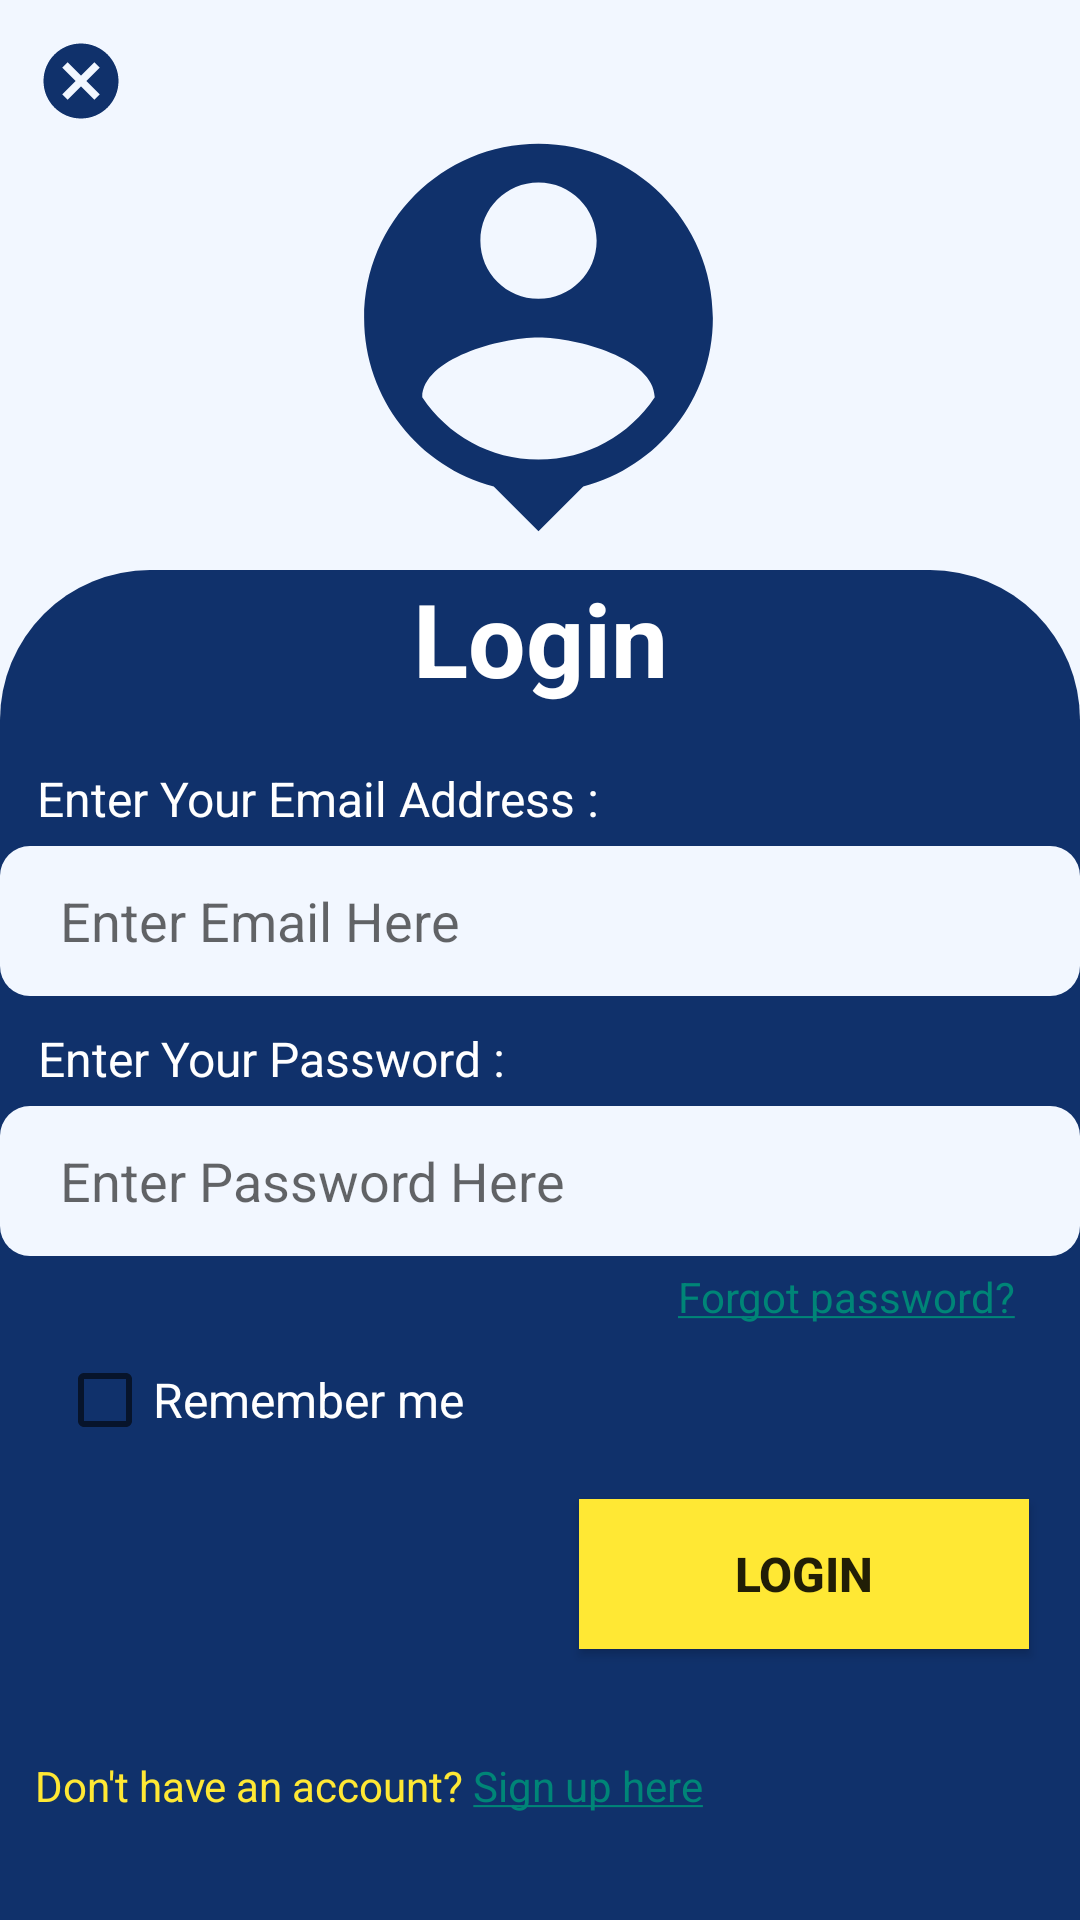

Write the Android layout XML for this screen, with the resource values it uses.
<!-- AndroidManifest.xml: application theme Theme.JobClique -->
<!-- res/layout/activity_user_login.xml -->
<?xml version="1.0" encoding="utf-8"?>
<androidx.constraintlayout.widget.ConstraintLayout xmlns:android="http://schemas.android.com/apk/res/android"
    xmlns:app="http://schemas.android.com/apk/res-auto"
    xmlns:tools="http://schemas.android.com/tools"
    android:layout_width="match_parent"
    android:layout_height="match_parent"
    android:background="@color/lightBlue"
    tools:context=".userLoginActivity">

    <ImageView
        android:id="@+id/imageView11"
        android:layout_width="0dp"
        android:layout_height="wrap_content"
        android:layout_marginStart="172dp"
        android:layout_marginBottom="15dp"
        android:cropToPadding="true"
        app:layout_constraintBottom_toTopOf="@+id/loginPassword"
        app:layout_constraintStart_toStartOf="parent"
        app:srcCompat="@drawable/pngegg__1_" />

    <com.google.android.material.appbar.MaterialToolbar
        android:id="@+id/materialToolbar2"
        android:layout_width="0dp"
        android:layout_height="450dp"
        android:background="@drawable/round_userlogin_card"
        android:minHeight="?attr/actionBarSize"
        android:theme="?attr/actionBarTheme"
        app:layout_constraintBottom_toBottomOf="parent"
        app:layout_constraintEnd_toEndOf="parent"
        app:layout_constraintHorizontal_bias="0.0"
        app:layout_constraintStart_toStartOf="parent"
        app:layout_constraintTop_toTopOf="parent"
        app:layout_constraintVertical_bias="1.0" />

    <ImageView
        android:id="@+id/imageView8"
        android:layout_width="176dp"
        android:layout_height="155dp"
        app:layout_constraintBottom_toTopOf="@+id/materialToolbar2"
        app:layout_constraintEnd_toEndOf="parent"
        app:layout_constraintHorizontal_bias="0.497"
        app:layout_constraintStart_toStartOf="parent"
        app:layout_constraintTop_toTopOf="parent"
        app:layout_constraintVertical_bias="1.0"
        app:srcCompat="@drawable/login_user_icon" />

    <TextView
        android:id="@+id/textView4"
        android:layout_width="0dp"
        android:layout_height="wrap_content"
        android:text="@string/login_head"
        android:textAlignment="center"
        android:textColor="@color/white"
        android:textSize="34dp"
        android:textStyle="bold"
        app:layout_constraintEnd_toEndOf="parent"
        app:layout_constraintHorizontal_bias="0.0"
        app:layout_constraintStart_toStartOf="parent"
        app:layout_constraintTop_toTopOf="@+id/materialToolbar2" />

    <TextView
        android:id="@+id/textView15"
        android:layout_width="wrap_content"
        android:layout_height="wrap_content"
        android:layout_marginTop="20dp"
        android:text="@string/loginpage_email_text"
        android:textColor="@color/white"
        android:textSize="@dimen/loginPageTitleTxtSize"
        app:layout_constraintEnd_toEndOf="parent"
        app:layout_constraintHorizontal_bias="0.071"
        app:layout_constraintStart_toStartOf="parent"
        app:layout_constraintTop_toBottomOf="@+id/textView4" />

    <EditText
        android:id="@+id/loginEmail"
        android:layout_width="@dimen/loginLayoutWidth"
        android:layout_height="@dimen/loginLayoutHeight"
        android:layout_marginTop="5dp"
        android:background="@drawable/round_login_bars"
        android:ems="10"
        android:hint="@string/loginEmail_hint"
        android:inputType="textPersonName"
        android:paddingLeft="@dimen/myPadding"
        app:layout_constraintEnd_toEndOf="parent"
        app:layout_constraintHorizontal_bias="0.49"
        app:layout_constraintStart_toStartOf="parent"
        app:layout_constraintTop_toBottomOf="@+id/textView15" />

    <TextView
        android:id="@+id/textView18"
        android:layout_width="wrap_content"
        android:layout_height="wrap_content"
        android:layout_marginTop="10dp"
        android:text="@string/userloginpw_head"
        android:textColor="@color/white"
        android:textSize="@dimen/loginPageTitleTxtSize"
        app:layout_constraintEnd_toEndOf="parent"
        app:layout_constraintHorizontal_bias="0.062"
        app:layout_constraintStart_toStartOf="parent"
        app:layout_constraintTop_toBottomOf="@+id/loginEmail" />

    <EditText
        android:id="@+id/loginPassword"
        android:layout_width="@dimen/loginLayoutWidth"
        android:layout_height="@dimen/loginLayoutHeight"
        android:layout_marginTop="5dp"
        android:background="@drawable/round_login_bars"
        android:ems="10"
        android:hint="@string/regiPw_hint"
        android:inputType="textPassword"
        android:paddingLeft="@dimen/myPadding"
        app:layout_constraintEnd_toEndOf="@+id/materialToolbar2"
        app:layout_constraintHorizontal_bias="0.49"
        app:layout_constraintStart_toStartOf="@+id/materialToolbar2"
        app:layout_constraintTop_toBottomOf="@+id/textView18" />

    <CheckBox
        android:id="@+id/checkBox"
        android:layout_width="wrap_content"
        android:layout_height="50dp"
        android:text="@string/login_rememberMe_text"
        android:textColor="@color/white"
        android:textSize="@dimen/loginPageTitleTxtSize"
        app:layout_constraintEnd_toEndOf="parent"
        app:layout_constraintHorizontal_bias="0.085"
        app:layout_constraintStart_toStartOf="parent"
        app:layout_constraintTop_toBottomOf="@+id/forgotPWlink" />

    <Button
        android:id="@+id/loginBtn"
        android:layout_width="150dp"
        android:layout_height="50dp"
        android:layout_marginTop="8dp"
        android:background="@color/yellow"
        android:text="@string/btnlogin_text"
        android:textSize="16dp"
        android:textStyle="bold"
        app:layout_constraintEnd_toEndOf="parent"
        app:layout_constraintHorizontal_bias="0.919"
        app:layout_constraintStart_toStartOf="parent"
        app:layout_constraintTop_toBottomOf="@+id/checkBox" />

    <TextView
        android:id="@+id/forgotPWlink"
        android:layout_width="wrap_content"
        android:layout_height="wrap_content"
        android:layout_marginTop="4dp"
        android:text="@string/loginForgot_pw"
        android:textColor="@color/yellow"
        app:layout_constraintEnd_toEndOf="parent"
        app:layout_constraintHorizontal_bias="0.913"
        app:layout_constraintStart_toStartOf="parent"
        app:layout_constraintTop_toBottomOf="@+id/loginPassword" />

    <TextView
        android:id="@+id/btngotoSignUp"
        android:layout_width="wrap_content"
        android:layout_height="wrap_content"
        android:layout_marginTop="36dp"
        android:text="@string/loginRegiLink"
        android:textColor="@color/yellow"
        app:layout_constraintEnd_toEndOf="parent"
        app:layout_constraintHorizontal_bias="0.085"
        app:layout_constraintStart_toStartOf="parent"
        app:layout_constraintTop_toBottomOf="@+id/loginBtn" />

    <ImageView
        android:id="@+id/imageView12"
        android:layout_width="30dp"
        android:layout_height="30dp"
        android:layout_marginStart="12dp"
        android:layout_marginTop="12dp"
        app:layout_constraintStart_toStartOf="parent"
        app:layout_constraintTop_toTopOf="parent"
        app:srcCompat="@drawable/login_page_cancel" />

</androidx.constraintlayout.widget.ConstraintLayout>
<!-- resources referenced by this layout -->
<resources>
  <color name="lightBlue">#F2F7FF</color>
  <color name="white">#FFFFFFFF</color>
  <color name="yellow">#FFE834</color>
  <dimen name="loginLayoutHeight">50dp</dimen>
  <dimen name="loginLayoutWidth">360dp</dimen>
  <dimen name="loginPageTitleTxtSize">16dp</dimen>
  <dimen name="myPadding">20dp</dimen>
  <!-- drawable login_page_cancel (drawable) -->
  <vector android:height="24dp" android:tint="#10316B"
      android:viewportHeight="24" android:viewportWidth="24"
      android:width="24dp" xmlns:android="http://schemas.android.com/apk/res/android">
      <path android:fillColor="@android:color/white" android:pathData="M12,2C6.47,2 2,6.47 2,12s4.47,10 10,10 10,-4.47 10,-10S17.53,2 12,2zM17,15.59L15.59,17 12,13.41 8.41,17 7,15.59 10.59,12 7,8.41 8.41,7 12,10.59 15.59,7 17,8.41 13.41,12 17,15.59z"/>
  </vector>
  <!-- drawable login_user_icon (drawable) -->
  <vector android:height="24dp" android:tint="#10316B"
      android:viewportHeight="24" android:viewportWidth="24"
      android:width="24dp" xmlns:android="http://schemas.android.com/apk/res/android">
      <path android:fillColor="@android:color/white" android:pathData="M12,2c-4.97,0 -9,4.03 -9,9 0,4.17 2.84,7.67 6.69,8.69L12,22l2.31,-2.31C18.16,18.67 21,15.17 21,11c0,-4.97 -4.03,-9 -9,-9zM12,4c1.66,0 3,1.34 3,3s-1.34,3 -3,3 -3,-1.34 -3,-3 1.34,-3 3,-3zM12,18.3c-2.5,0 -4.71,-1.28 -6,-3.22 0.03,-1.99 4,-3.08 6,-3.08 1.99,0 5.97,1.09 6,3.08 -1.29,1.94 -3.5,3.22 -6,3.22z"/>
  </vector>
  <!-- drawable round_login_bars (drawable) -->
  <?xml version="1.0" encoding="utf-8"?>
  <shape xmlns:android="http://schemas.android.com/apk/res/android">
  
      <solid android:color="@color/lightBlue"/>
  
      <corners
          android:topLeftRadius="10dp"
          android:topRightRadius="10dp"
          android:bottomRightRadius="10dp"
          android:bottomLeftRadius="10dp"
          />
  
  </shape>
  <!-- drawable round_userlogin_card (drawable) -->
  <?xml version="1.0" encoding="utf-8"?>
  <shape xmlns:android="http://schemas.android.com/apk/res/android">
  
      <solid android:color="@color/darkBlue"/>
  
      <corners
          android:topLeftRadius="50dp"
          android:topRightRadius="50dp"
          />
  
  </shape>
  <string name="btnlogin_text">Login</string>
  <string name="loginEmail_hint">Enter Email Here</string>
  <string name="loginForgot_pw"><a href="">Forgot password?</a></string>
  <string name="loginRegiLink">Don\'t have an account? <a href="">Sign up here</a></string>
  <string name="login_head">Login</string>
  <string name="login_rememberMe_text">Remember me</string>
  <string name="loginpage_email_text">Enter Your Email Address :</string>
  <string name="regiPw_hint">Enter Password Here</string>
  <string name="userloginpw_head">Enter Your Password :</string>
  <style name="Theme.JobClique" parent="Theme.AppCompat.Light.NoActionBar">
          
          <item name="colorPrimary">@color/purple_500</item>
          <item name="colorPrimaryVariant">@color/purple_700</item>
          <item name="colorOnPrimary">@color/white</item>
          
          <item name="colorSecondary">@color/Blue</item>
          <item name="colorSecondaryVariant">@color/Blue</item>
          <item name="colorOnSecondary">@color/black</item>
          
          <item name="android:statusBarColor">?attr/colorPrimaryVariant</item>
          
  
      </style>
  <color name="darkBlue">#10316B</color>
  <color name="purple_500">#FFE834</color>
  <color name="purple_700">#FF3700B3</color>
  <color name="Blue">#0B409C</color>
  <color name="black">#FF000000</color>
</resources>
